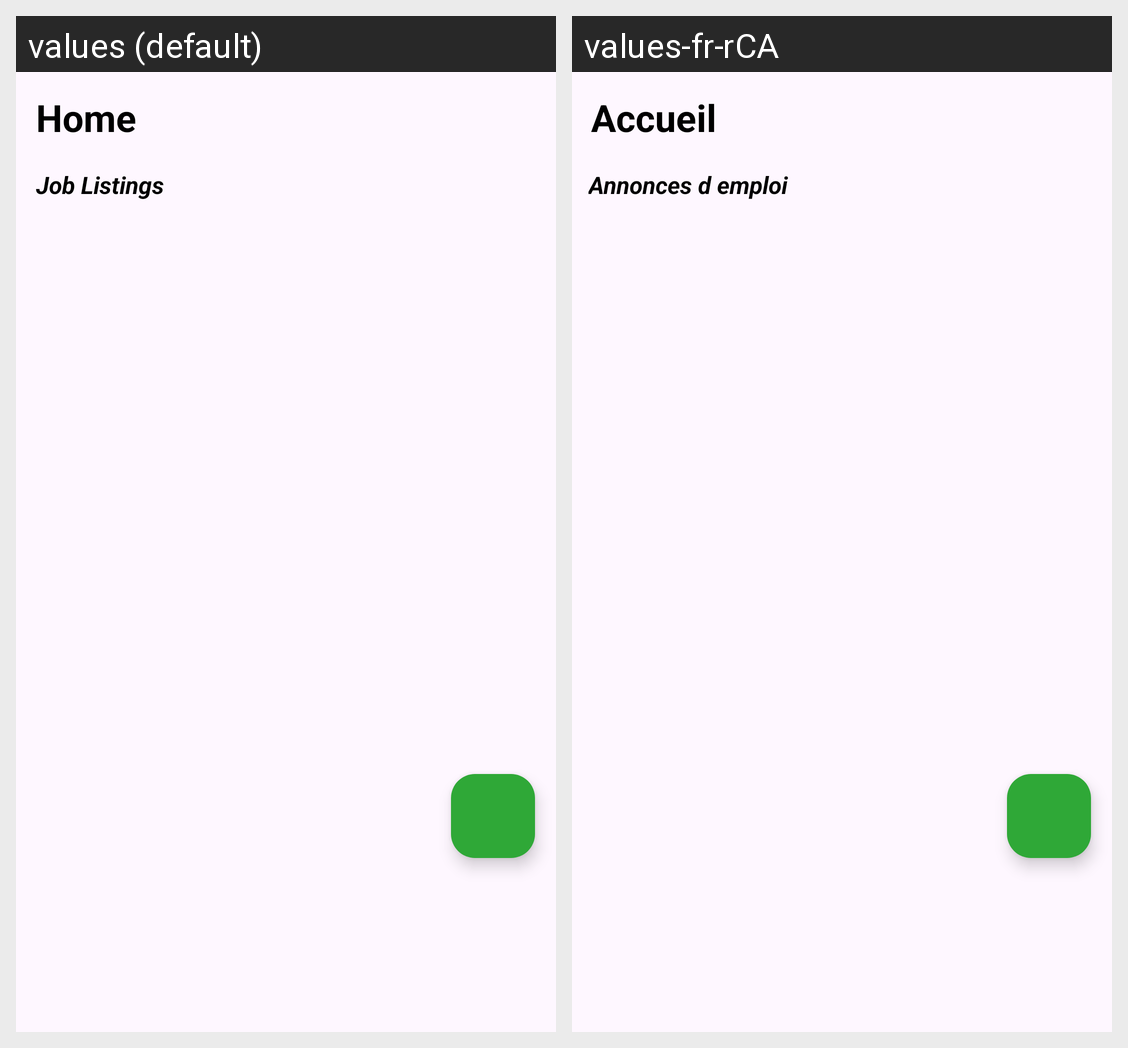

The same Android screen rendered under two of its app's locales, left to right. List the strings drawn on it with the default value and each locale's translation.
Android screen res/layout/fragment_job_listings.xml rendered under 2 locales, left to right: values (default), values-fr-rCA. Device: Nexus 5 (rendered at 1080×1920; each locale shown at half size, 540×960, under a caption strip naming it); theme Theme.SiteSync.
Strings drawn on this screen, with the default value and each locale's value (text and hints the layout hard-codes, and strings that could not be matched under every locale, appear in the picture but are not listed):

job_listings
  values: Job Listings
  values-fr-rCA: Annonces d emploi

home
  values: Home
  values-fr-rCA: Accueil
